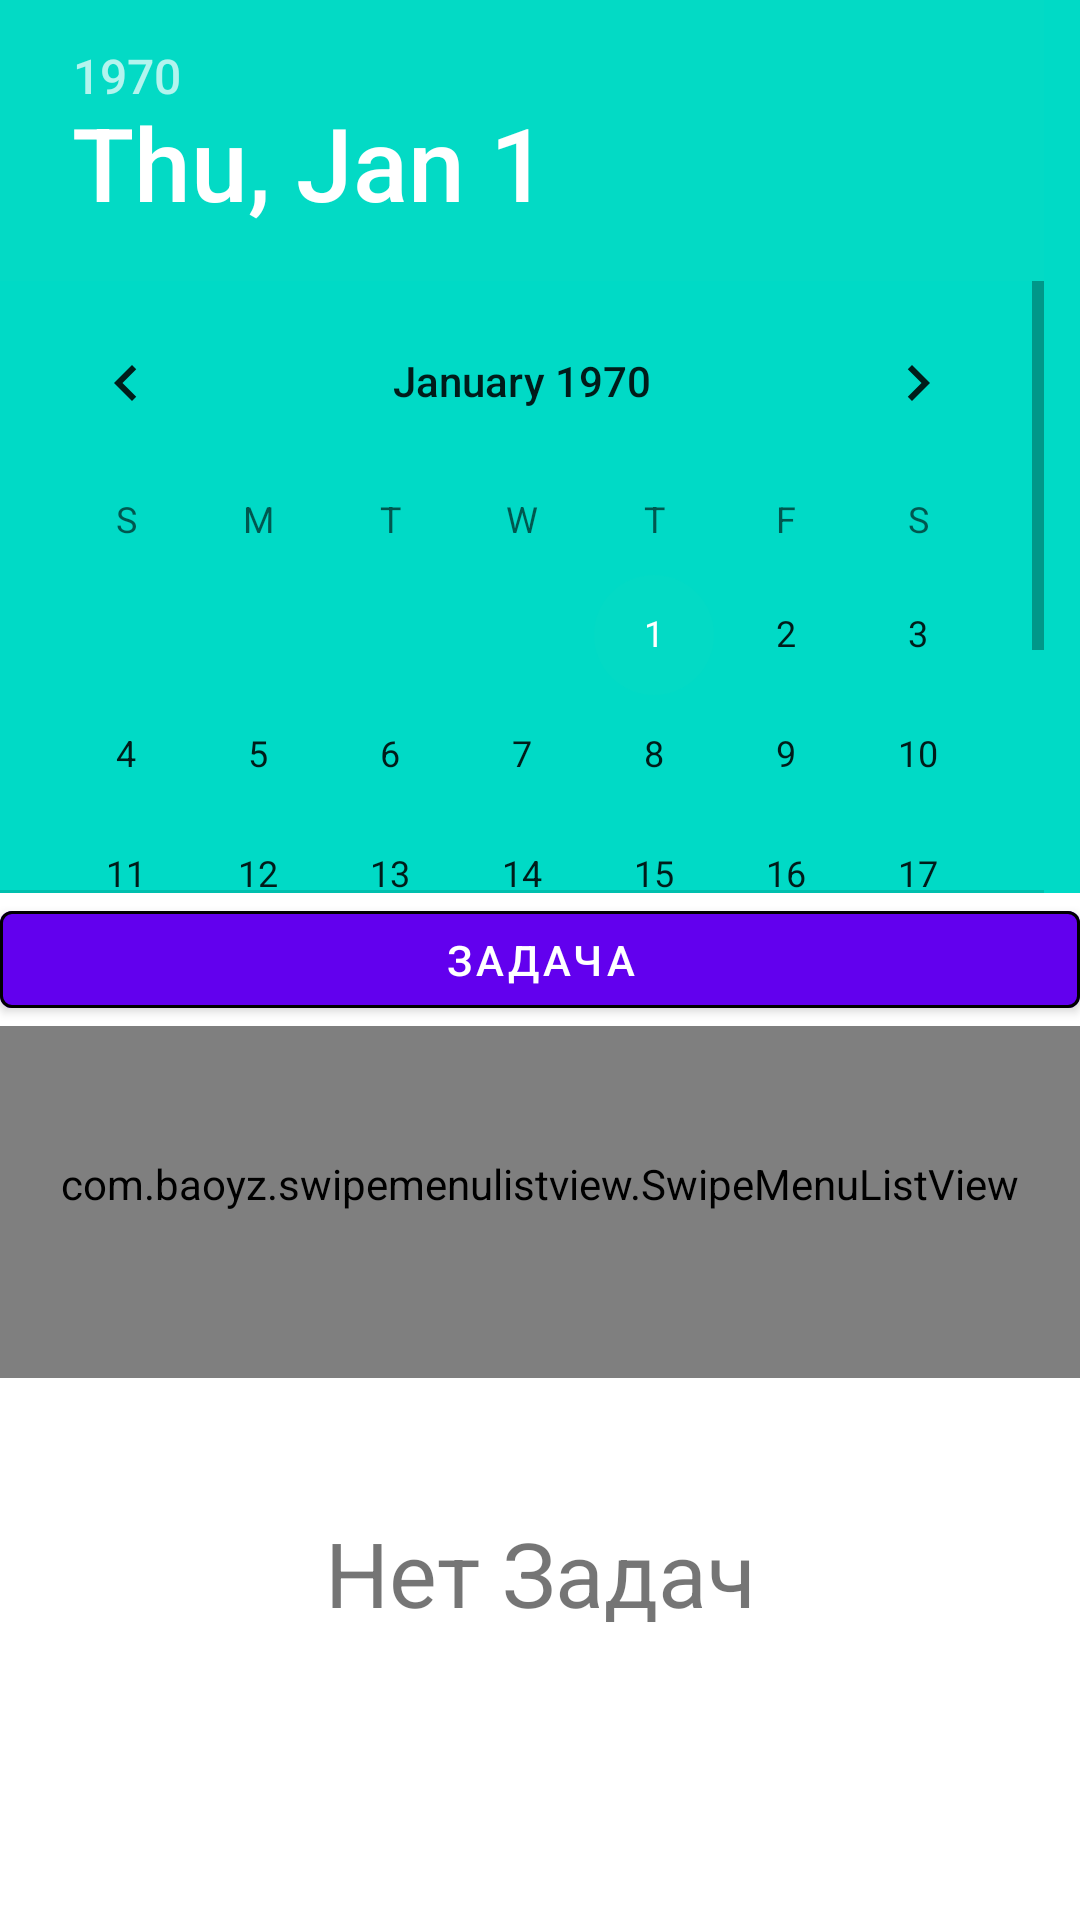

Reconstruct the res/layout file that produces this screen, plus the resources it refers to.
<!-- AndroidManifest.xml: application theme AppTheme -->
<!-- res/layout/activity_main.xml -->
<?xml version="1.0" encoding="utf-8"?>
<LinearLayout
    xmlns:android="http://schemas.android.com/apk/res/android"
    xmlns:app="http://schemas.android.com/apk/res-auto"
    xmlns:tools="http://schemas.android.com/tools"
    android:layout_width="match_parent"
    android:layout_height="match_parent"
    tools:context=".MainActivity"
    android:orientation="vertical">

    <DatePicker
        android:id="@+id/dp"
        android:layout_width="match_parent"
        android:layout_height="0dp"
        android:layout_weight="1"
        android:background="#00dac6"
        />
    <com.google.android.material.button.MaterialButton
        android:id="@+id/btnAddToDoItem"
        android:layout_width="match_parent"
        android:layout_height="0dp"
        android:layout_weight="0.15"
        android:text="задача"
        app:icon="@drawable/ic_add_black_24dp"
        app:strokeWidth="1dp"
        android:onClick="btnAddToDoItem_click"/>
    <LinearLayout
        android:layout_width="match_parent"
        android:layout_height="0dp"
        android:layout_weight="1"
        android:orientation="vertical">





    <com.baoyz.swipemenulistview.SwipeMenuListView
        android:id="@+id/lstvHead"
        android:layout_width="match_parent"
        android:layout_height="0dp"
        android:layout_weight="0.3"/>
    <com.baoyz.swipemenulistview.SwipeMenuListView
        android:id="@+id/toDoList"
        android:layout_width="match_parent"
        android:layout_height="0dp"
        android:layout_weight="1"
        android:layout_marginTop="-51dp"/>
    <TextView
        android:id="@+id/tvEmptyList"
        android:layout_width="match_parent"
        android:layout_height="0dp"
        android:layout_weight="1"
        android:textSize="30sp"
        android:text="Нет Задач"
        android:textAlignment="center"
        android:gravity="center" />
    </LinearLayout>

</LinearLayout>
<!-- resources referenced by this layout -->
<resources>
  <style name="AppTheme" parent="Theme.MaterialComponents.Light.DarkActionBar">
          
          <item name="colorPrimary">@color/colorPrimary</item>
          <item name="colorPrimaryDark">@color/colorPrimaryDark</item>
          <item name="colorAccent">@color/colorAccent</item>
          <item name="windowNoTitle">true</item>
          <item name="android:statusBarColor">#00dac6</item>
      </style>
  <color name="colorPrimary">#6200EE</color>
  <color name="colorPrimaryDark">#3700B3</color>
  <color name="colorAccent">#03DAC5</color>
</resources>
